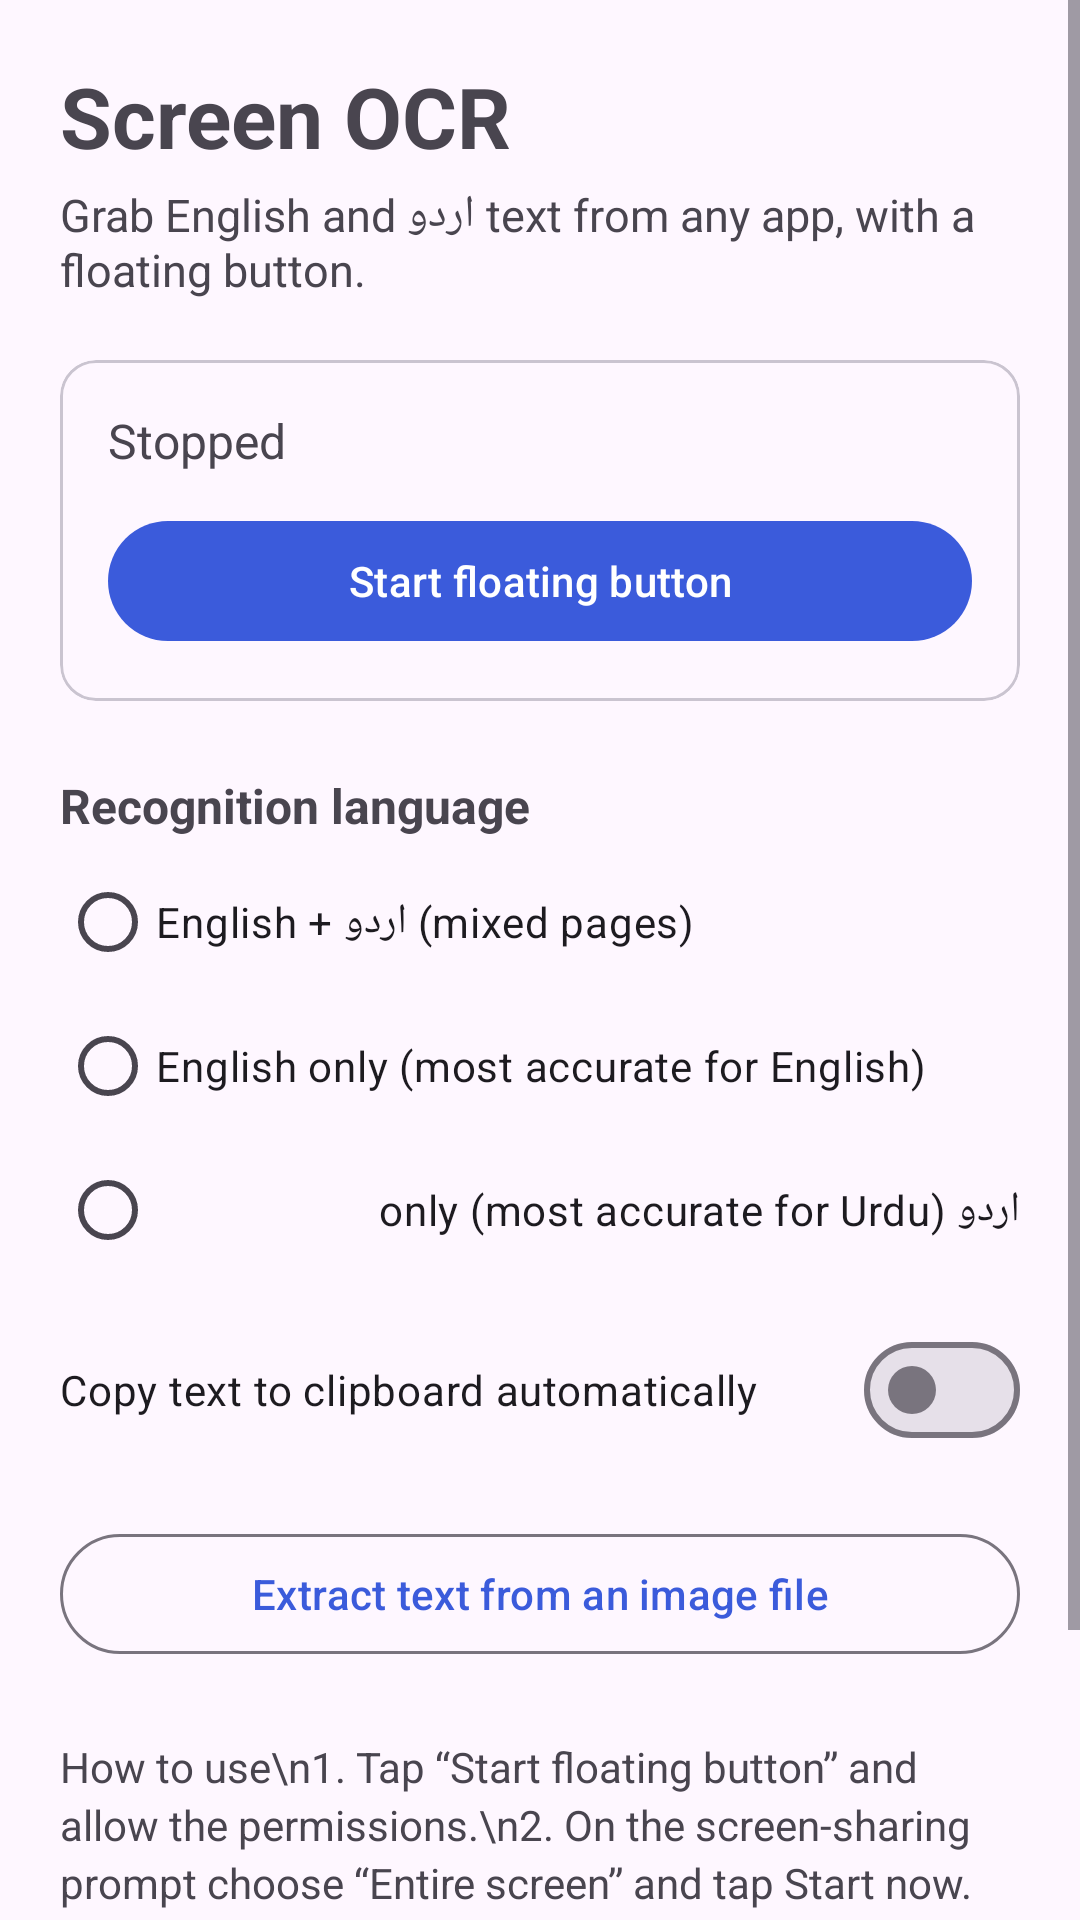

Reconstruct the res/layout file that produces this screen, plus the resources it refers to.
<!-- AndroidManifest.xml: application theme Theme.ScreenOCR -->
<!-- res/layout/activity_main.xml -->
<?xml version="1.0" encoding="utf-8"?>
<ScrollView xmlns:android="http://schemas.android.com/apk/res/android"
    android:layout_width="match_parent"
    android:layout_height="match_parent"
    android:fillViewport="true">

    <LinearLayout
        android:layout_width="match_parent"
        android:layout_height="wrap_content"
        android:orientation="vertical"
        android:padding="20dp">

        <TextView
            android:layout_width="wrap_content"
            android:layout_height="wrap_content"
            android:text="Screen OCR"
            android:textSize="28sp"
            android:textStyle="bold" />

        <TextView
            android:layout_width="wrap_content"
            android:layout_height="wrap_content"
            android:layout_marginTop="4dp"
            android:text="Grab English and اردو text from any app, with a floating button."
            android:textSize="15sp" />

        <com.google.android.material.card.MaterialCardView
            android:layout_width="match_parent"
            android:layout_height="wrap_content"
            android:layout_marginTop="20dp">

            <LinearLayout
                android:layout_width="match_parent"
                android:layout_height="wrap_content"
                android:orientation="vertical"
                android:padding="16dp">

                <TextView
                    android:id="@+id/statusText"
                    android:layout_width="match_parent"
                    android:layout_height="wrap_content"
                    android:text="Stopped"
                    android:textSize="16sp" />

                <com.google.android.material.button.MaterialButton
                    android:id="@+id/toggleBtn"
                    android:layout_width="match_parent"
                    android:layout_height="wrap_content"
                    android:layout_marginTop="12dp"
                    android:text="Start floating button" />
            </LinearLayout>
        </com.google.android.material.card.MaterialCardView>

        <TextView
            android:layout_width="wrap_content"
            android:layout_height="wrap_content"
            android:layout_marginTop="24dp"
            android:text="Recognition language"
            android:textSize="16sp"
            android:textStyle="bold" />

        <RadioGroup
            android:id="@+id/langGroup"
            android:layout_width="match_parent"
            android:layout_height="wrap_content"
            android:layout_marginTop="4dp">

            <RadioButton
                android:id="@+id/langBoth"
                android:layout_width="match_parent"
                android:layout_height="wrap_content"
                android:text="English + اردو (mixed pages)" />

            <RadioButton
                android:id="@+id/langEng"
                android:layout_width="match_parent"
                android:layout_height="wrap_content"
                android:text="English only (most accurate for English)" />

            <RadioButton
                android:id="@+id/langUrd"
                android:layout_width="match_parent"
                android:layout_height="wrap_content"
                android:text="اردو only (most accurate for Urdu)" />
        </RadioGroup>

        <com.google.android.material.materialswitch.MaterialSwitch
            android:id="@+id/autoCopySwitch"
            android:layout_width="match_parent"
            android:layout_height="wrap_content"
            android:layout_marginTop="12dp"
            android:text="Copy text to clipboard automatically" />

        <com.google.android.material.button.MaterialButton
            android:id="@+id/pickImageBtn"
            style="@style/Widget.Material3.Button.OutlinedButton"
            android:layout_width="match_parent"
            android:layout_height="wrap_content"
            android:layout_marginTop="20dp"
            android:text="Extract text from an image file" />

        <TextView
            android:layout_width="match_parent"
            android:layout_height="wrap_content"
            android:layout_marginTop="24dp"
            android:lineSpacingExtra="3dp"
            android:text="How to use\n1. Tap “Start floating button” and allow the permissions.\n2. On the screen-sharing prompt choose “Entire screen” and tap Start now.\n3. Open any app. Tap the floating OCR bubble, then choose Full screen or Select area.\n4. The text opens in an editable window: edit it, then tap Copy.\n\nTip: drag the bubble anywhere. Tap Stop in the menu (or the notification) to remove it."
            android:textSize="14sp" />
    </LinearLayout>
</ScrollView>
<!-- resources referenced by this layout -->
<resources>
  <style name="Theme.ScreenOCR" parent="Theme.Material3.DayNight.NoActionBar">
          <item name="colorPrimary">@color/brand</item>
      </style>
  <color name="brand">#3B5BDB</color>
</resources>
